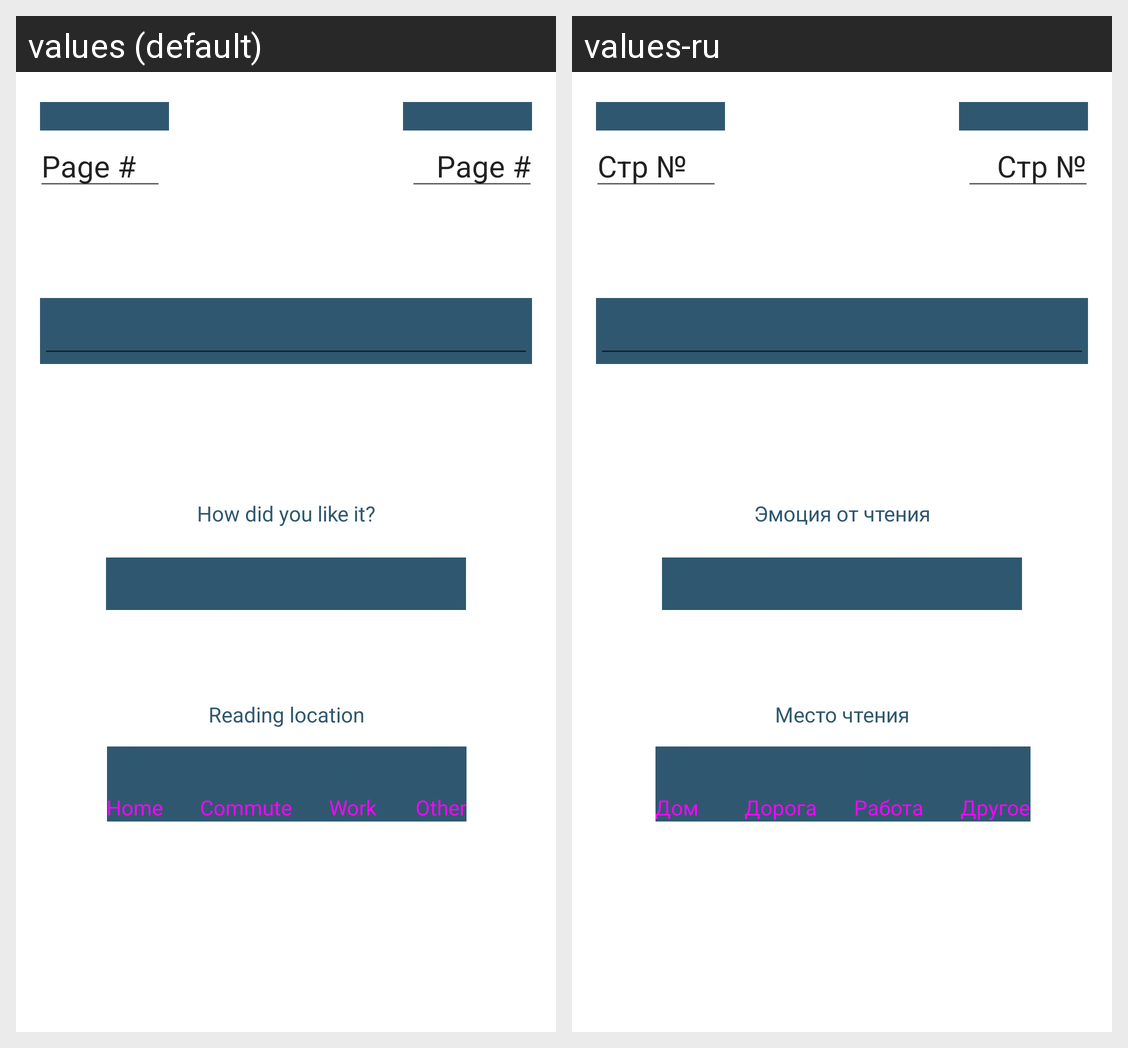

Here is an Android app screen in its default locale and in the app's own translations. Write out the translated-string differences for the strings that appear on this screen.
Android screen res/layout/fragment_end_of_session.xml rendered under 2 locales, left to right: values (default), values-ru. Device: Nexus 5 (rendered at 1080×1920; each locale shown at half size, 540×960, under a caption strip naming it); theme AppTheme.
Strings drawn on this screen, with the default value and each locale's value (text and hints the layout hard-codes, and strings that could not be matched under every locale, appear in the picture but are not listed):

page
  values: Page #
  values-ru: Стр №

session_emotion
  values: How did you like it?
  values-ru: Эмоция от чтения

session_location
  values: Reading location
  values-ru: Место чтения

home
  values: Home
  values-ru: Дом

transport
  values: Commute
  values-ru: Дорога

work
  values: Work
  values-ru: Работа

third_place
  values: Other
  values-ru: Другое
